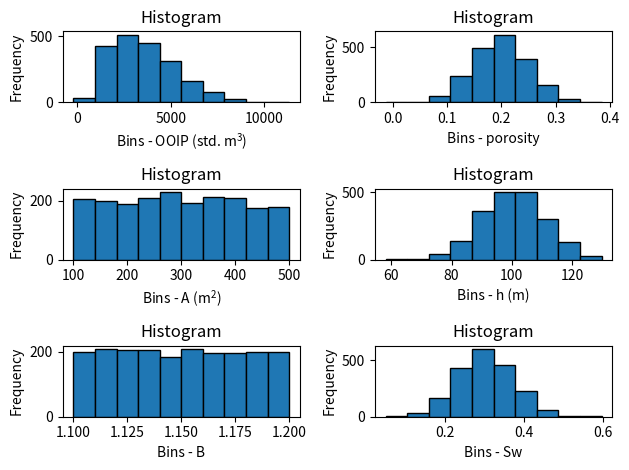

Write the Python code that produced this figure. (Note: this script raises an exception after producing the figure.)
# -*- coding: utf-8 -*-
"""
Spyder Editor

This is a temporary script file.
"""
import numpy as np
import matplotlib.pyplot as plt
import pandas as pd
import math
import scipy
import random
from scipy.optimize import curve_fit
from pandas import DataFrame

def monte_carlo_ooip(num_simulations, area, thickness, porosity,water_saturation, formation_volume_factor, recovery_factor):
    
    """
    Perform MCS
    """
    
    ooip_results = []
    rv_results = []
    A_results = []
    h_results = []
    phi_results = []
    Sw_results = []
    B_results = []
    RF_results = []
    
    for x in range(num_simulations):
        if area[0] == 'u': 
            A = np.random.uniform(area[1], area[2])
        elif area[0] == 'n': 
            A = np.random.normal(area[1], area[2])
        else: 
            A = np.random.normal(area[1], area[2])
        
        if thickness[0] == 'u': 
            h = np.random.uniform(thickness[1], thickness[2])
        elif thickness[0] == 'n': 
            h = np.random.normal(thickness[1], thickness[2])
        else: 
            h = np.random.normal(thickness[1], thickness[2])
        
        if porosity[0] == 'u': 
            phi = np.random.uniform(porosity[1], porosity[2])
        elif porosity[0] == 'n': 
            phi = np.random.normal(porosity[1], porosity[2])
        else: 
            phi = np.random.normal(porosity[1], porosity[2]) 
            
        if water_saturation[0] == 'u': 
            Sw = np.random.uniform(water_saturation[1], water_saturation[2])
        elif water_saturation[0] == 'n': 
            Sw = np.random.normal(water_saturation[1], water_saturation[2])
        else: 
            Sw = np.random.normal(water_saturation[1], water_saturation[2])    
            
        if formation_volume_factor[0] == 'u': 
            B = np.random.uniform(formation_volume_factor[1], formation_volume_factor[2])
        elif formation_volume_factor[0] == 'n': 
            B = np.random.normal(formation_volume_factor[1], formation_volume_factor[2])
        else: 
            B = np.random.normal(formation_volume_factor[1], formation_volume_factor[2])
        
        if recovery_factor[0] == 'u': 
            RF = np.random.uniform(recovery_factor[1], recovery_factor[2])
        elif recovery_factor[1] == 'n': 
            RF = np.random.normal(recovery_factor[1], recovery_factor[2])
        else: 
            RF = np.random.normal(recovery_factor[1], recovery_factor[2])
               
        OOIP = (A * h * phi * (1 - Sw)) / B
        RV = OOIP * RF
        ooip_results.append(OOIP)
        rv_results.append(RV)
        A_results.append(A)
        h_results.append(h)
        phi_results.append(phi)
        Sw_results.append(Sw)
        B_results.append(B)
        RF_results.append(RF)
    
    return ooip_results, rv_results, A_results, h_results, phi_results, Sw_results, B_results, RF_results


"""
Input format:
if distribution = normal --> 'n', mean, sigma
if distribution = uniform --> 'u', min, max
"""
num_simulations = 2000
area = ('u', 100, 500)  # m3
thickness = ('n', 100, 10)  # m3
porosity = ('n', 0.2, 0.05)  # fraction
water_saturation = ('n', 0.3, 0.07)  # fraction
formation_volume_factor = ('u', 1.1, 1.2) # m3/std.m3
recovery_factor = ('n', 0.3, 0.05)

ooip, rv, A, h, phi, Sw, B, RF = monte_carlo_ooip(num_simulations, area, thickness,
                                  porosity, water_saturation,
                                  formation_volume_factor, recovery_factor)


print("Average Original Oil in Place (OOIP):", np.mean(ooip), "std. m3")
print("Average Recoverable Volume:", np.mean(rv), "std. m3")

# Create histograms
fig, ax = plt.subplots(3, 2)

ax[0, 0].hist(ooip, bins=10, edgecolor='black')
ax[0, 0].set_xlabel('Bins - OOIP ($\mathregular{std. m^{3}}$)')
ax[0, 0].set_title('Histogram')
ax[0, 0].set_ylabel('Frequency')

ax[0, 1].hist(phi, bins=10, edgecolor='black')
ax[0, 1].set_xlabel('Bins - porosity')
ax[0, 1].set_title('Histogram')
ax[0, 1].set_ylabel('Frequency')

ax[1, 0].hist(A, bins=10, edgecolor='black')
ax[1, 0].set_xlabel('Bins - A ($\mathregular{m^{2}}$)')
ax[1, 0].set_title('Histogram')
ax[1, 0].set_ylabel('Frequency')

ax[1, 1].hist(h, bins=10, edgecolor='black')
ax[1, 1].set_xlabel('Bins - h (m)')
ax[1, 1].set_title('Histogram')
ax[1, 1].set_ylabel('Frequency')

ax[2, 0].hist(B, bins=10, edgecolor='black')
ax[2, 0].set_xlabel('Bins - B')
ax[2, 0].set_title('Histogram')
ax[2, 0].set_ylabel('Frequency')

ax[2, 1].hist(Sw, bins=10, edgecolor='black')
ax[2, 1].set_xlabel('Bins - Sw')
ax[2, 1].set_title('Histogram')
ax[2, 1].set_ylabel('Frequency')

fig.tight_layout()
plt.show()


df = pd.DataFrame({'A' : A, 'h' : h, 'φ' : phi, 'Sw' : Sw, 'B' : B, 'RF' : RF})
df.to_excel("output.xlsx",sheet_name='MCS')



def tornado_chart(data_left, data_right, labels, title):
    
    """
    Create a Tornado Chart
    """
    
    fig, ax = plt.subplots()
    y_pos = range(len(data_left))  # Positions for the bars on the y-axis

    # Plot the left-side bars (negative values)
    ax.barh(y_pos, data_left, align='center', color='blue', alpha=0.8, label='Negative')

    # Plot the right-side bars (postive values)
    ax.barh(y_pos, data_right, align='center', color='red', alpha=0.8, label='Positive')
    ax.set_yticks(y_pos)
    ax.set_yticklabels(labels)
    ax.set_xlabel('Values')
    ax.set_title(title)
    ax.legend()
    plt.show()
    
    
    
    # Create the Tornado Chart

# Calculate mean scenario
mean_scenario = (np.mean(A) * np.mean(h) * np.mean(phi) * (1 - np.mean(Sw))) / np.mean(B)

# Calculate the negative values
A_left =  (np.min(A) * np.mean(h) * np.mean(phi) * (1 - np.mean(Sw))) / np.mean(B) - mean_scenario
h_left = (np.mean(A) * np.min(h) * np.mean(phi) * (1 - np.mean(Sw))) / np.mean(B) - mean_scenario
phi_left = (np.mean(A) * np.mean(h) * np.min(phi) * (1 - np.mean(Sw))) / np.mean(B) - mean_scenario
B_left = (np.mean(A) * np.mean(h) * np.mean(phi) * (1 - np.mean(Sw))) / np.max(B) - mean_scenario
Sw_left = (np.mean(A) * np.mean(h) * np.mean(phi) * (1 - np.max(Sw))) / np.mean(B) - mean_scenario                        

# Calculate the positive values
A_right =  (np.max(A) * np.mean(h) * np.mean(phi) * (1 - np.mean(Sw))) / np.mean(B) - mean_scenario
h_right = (np.mean(A) * np.max(h) * np.mean(phi) * (1 - np.mean(Sw))) / np.mean(B) - mean_scenario
phi_right = (np.mean(A) * np.mean(h) * np.max(phi) * (1 - np.mean(Sw))) / np.mean(B) - mean_scenario
B_right = (np.mean(A) * np.mean(h) * np.mean(phi) * (1 - np.mean(Sw))) / np.min(B) - mean_scenario
Sw_right = (np.mean(A) * np.mean(h) * np.mean(phi) * (1 - np.min(Sw))) / np.mean(B) - mean_scenario   

data_left = [A_left, h_left, phi_left, B_left, Sw_left]
data_right = [A_right, h_right, phi_right, B_right, Sw_right]
labels = ['A', 'h', 'phi', 'B', 'Sw']

tornado_chart(data_left, data_right, labels, 'Tornado Chart')